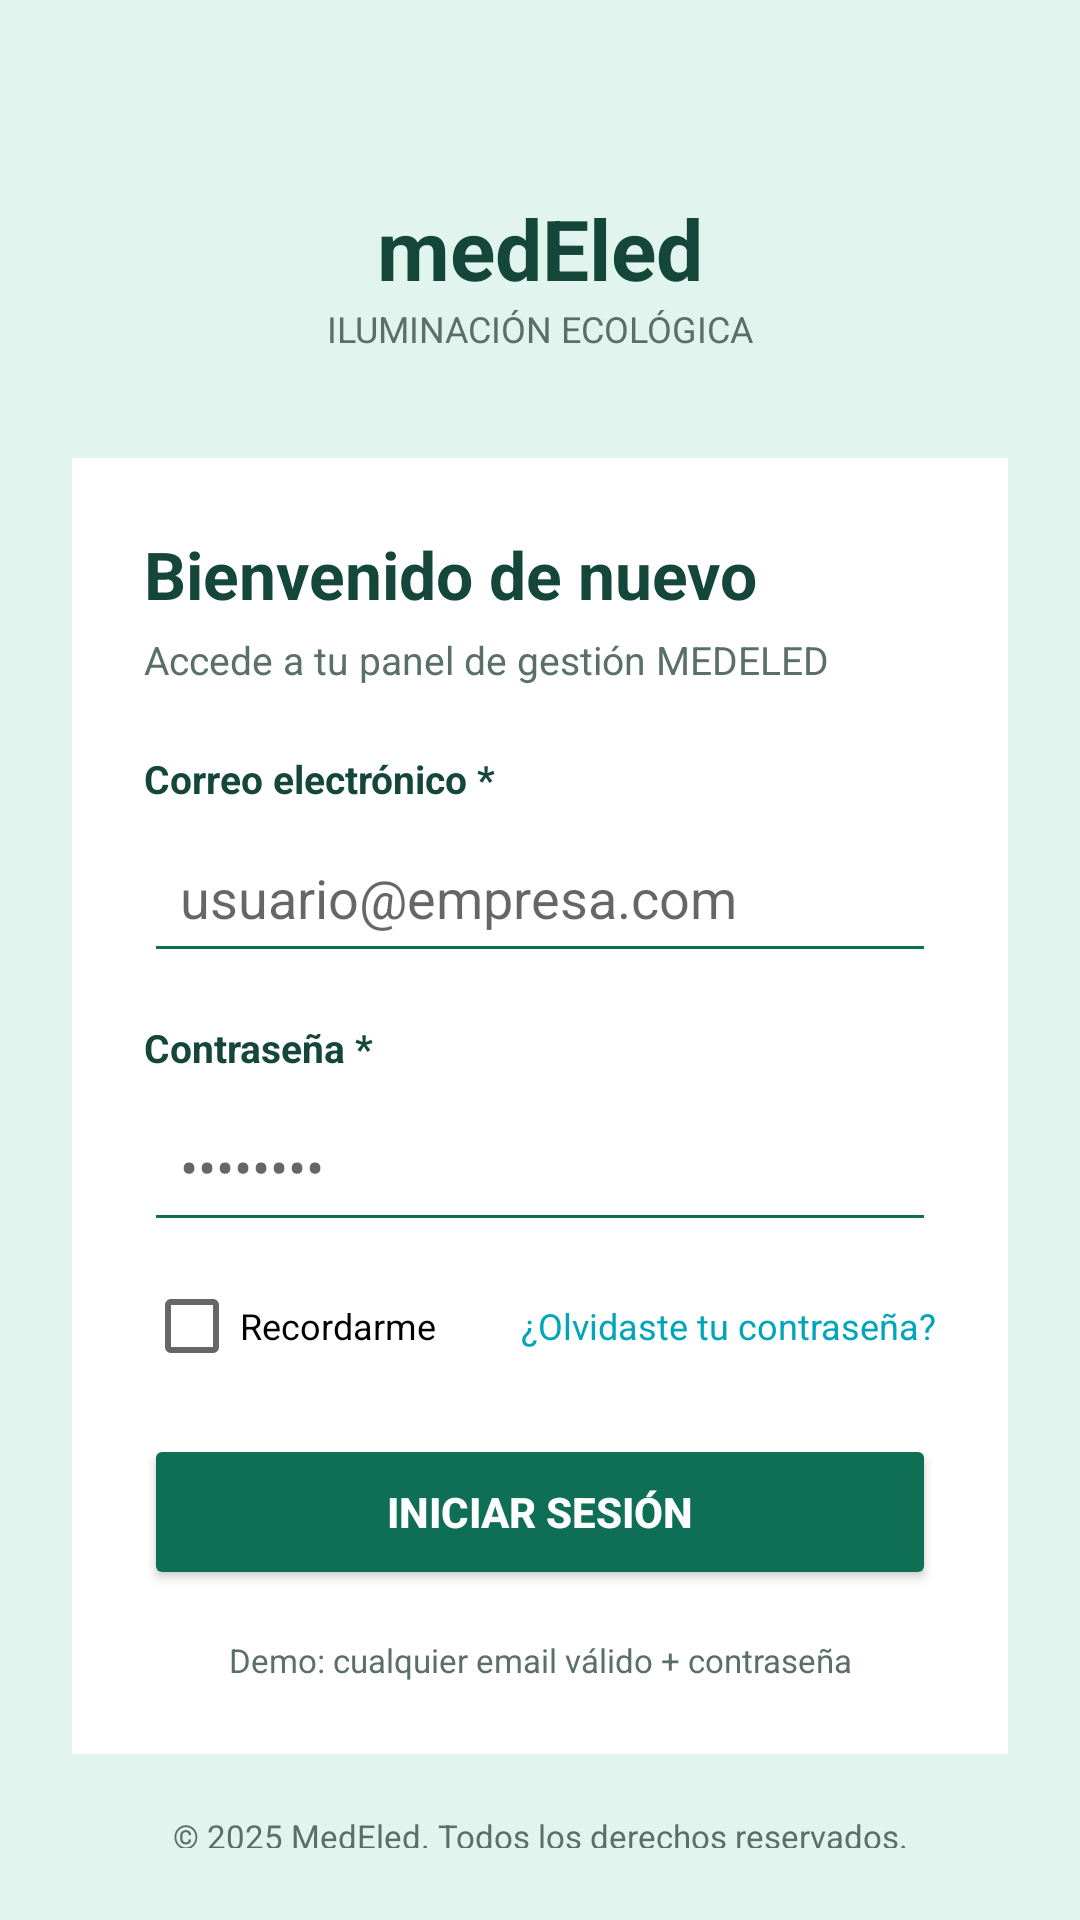

Reconstruct the res/layout file that produces this screen, plus the resources it refers to.
<!-- AndroidManifest.xml: application theme Theme.AppCompat.Light.NoActionBar -->
<!-- res/layout/activity_login.xml -->
<?xml version="1.0" encoding="utf-8"?>
<LinearLayout
    xmlns:android="http://schemas.android.com/apk/res/android"
    android:layout_width="match_parent"
    android:layout_height="match_parent"
    android:orientation="vertical"
    android:background="#E1F5EE"
    android:padding="24dp">

    <TextView
        android:layout_width="match_parent"
        android:layout_height="wrap_content"
        android:text="medEled"
        android:textColor="#14463A"
        android:textSize="28sp"
        android:textStyle="bold"
        android:gravity="center"
        android:layout_marginTop="40dp"/>

    <TextView
        android:layout_width="match_parent"
        android:layout_height="wrap_content"
        android:text="ILUMINACIÓN ECOLÓGICA"
        android:textColor="#5B6F69"
        android:textSize="12sp"
        android:gravity="center"
        android:layout_marginBottom="35dp"/>


    

    <LinearLayout
        android:layout_width="match_parent"
        android:layout_height="wrap_content"
        android:orientation="vertical"
        android:background="#FFFFFF"
        android:padding="24dp">

        <TextView
            android:layout_width="match_parent"
            android:layout_height="wrap_content"
            android:text="Bienvenido de nuevo"
            android:textColor="#14463A"
            android:textSize="22sp"
            android:textStyle="bold"/>

        <TextView
            android:layout_width="match_parent"
            android:layout_height="wrap_content"
            android:text="Accede a tu panel de gestión MEDELED"
            android:textColor="#5B6F69"
            android:textSize="13sp"
            android:layout_marginTop="5dp"
            android:layout_marginBottom="22dp"/>


        

        <TextView
            android:layout_width="match_parent"
            android:layout_height="wrap_content"
            android:text="Correo electrónico *"
            android:textColor="#14463A"
            android:textStyle="bold"
            android:textSize="13sp"/>

        <EditText
            android:id="@+id/txtCorreo"
            android:layout_width="match_parent"
            android:layout_height="50dp"
            android:hint="usuario@empresa.com"
            android:inputType="textEmailAddress"
            android:padding="12dp"
            android:backgroundTint="#0F6E56"
            android:layout_marginTop="6dp"
            android:layout_marginBottom="16dp"/>


        

        <TextView
            android:layout_width="match_parent"
            android:layout_height="wrap_content"
            android:text="Contraseña *"
            android:textColor="#14463A"
            android:textStyle="bold"
            android:textSize="13sp"/>

        <EditText
            android:id="@+id/txtPassword"
            android:layout_width="match_parent"
            android:layout_height="50dp"
            android:hint="••••••••"
            android:inputType="textPassword"
            android:padding="12dp"
            android:backgroundTint="#0F6E56"
            android:layout_marginTop="6dp"/>


        

        <LinearLayout
            android:layout_width="match_parent"
            android:layout_height="wrap_content"
            android:orientation="horizontal"
            android:gravity="center_vertical"
            android:layout_marginTop="12dp"
            android:layout_marginBottom="20dp">

            <CheckBox
                android:id="@+id/checkRecordarme"
                android:layout_width="wrap_content"
                android:layout_height="wrap_content"
                android:text="Recordarme"
                android:textSize="12sp"/>

            <TextView
                android:id="@+id/btnOlvidePassword"
                android:layout_width="0dp"
                android:layout_height="wrap_content"
                android:layout_weight="1"
                android:text="¿Olvidaste tu contraseña?"
                android:textColor="#00A5BA"
                android:textSize="12sp"
                android:gravity="right"/>

        </LinearLayout>


        

        <Button
            android:id="@+id/btnIniciarSesion"
            android:layout_width="match_parent"
            android:layout_height="52dp"
            android:text="Iniciar Sesión"
            android:textColor="#FFFFFF"
            android:textStyle="bold"
            android:backgroundTint="#0F6E56"/>

        <TextView
            android:layout_width="match_parent"
            android:layout_height="wrap_content"
            android:text="Demo: cualquier email válido + contraseña"
            android:textColor="#5B6F69"
            android:textSize="11sp"
            android:gravity="center"
            android:layout_marginTop="16dp"/>

    </LinearLayout>


    <TextView
        android:layout_width="match_parent"
        android:layout_height="wrap_content"
        android:text="© 2025 MedEled. Todos los derechos reservados."
        android:textColor="#5B6F69"
        android:textSize="11sp"
        android:gravity="center"
        android:layout_marginTop="20dp"/>

</LinearLayout>
<!-- resources referenced by this layout -->
<resources>

</resources>
